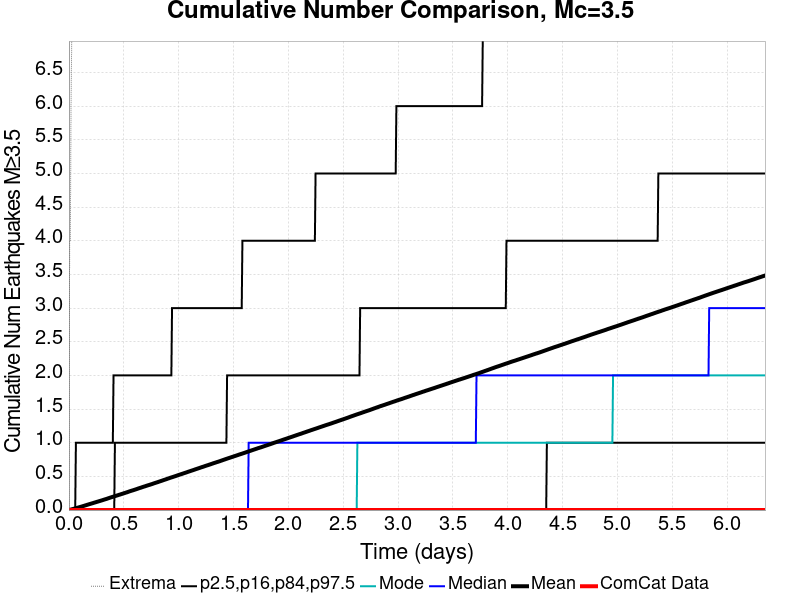

The file beside this chart, header and first rows:
Time (days), ComCat Data, Simulation Mean, Simulation Median, Simulation Mode, Simulation Minimum, Simulation Maximum, 2.5 %-ile, 16 %-ile, 84 %-ile, 97.5 %-ile
0.0, 0.0, 0.0, 0.0, 0.0, 0.0, 0.0, 0.0, 0.0, 0.0, 0.0
0.006352, 0.0, 0.003, 0.0, 0.0, 0.0, 4.0, 0.0, 0.0, 0.0, 0.0
0.0127, 0.0, 0.00562, 0.0, 0.0, 0.0, 4.0, 0.0, 0.0, 0.0, 0.0
0.01906, 0.0, 0.00821, 0.0, 0.0, 0.0, 6.0, 0.0, 0.0, 0.0, 0.0
0.02541, 0.0, 0.01094, 0.0, 0.0, 0.0, 7.0, 0.0, 0.0, 0.0, 0.0
0.03176, 0.0, 0.01354, 0.0, 0.0, 0.0, 7.0, 0.0, 0.0, 0.0, 0.0
0.03811, 0.0, 0.01636, 0.0, 0.0, 0.0, 7.0, 0.0, 0.0, 0.0, 0.0
0.04446, 0.0, 0.01918, 0.0, 0.0, 0.0, 8.0, 0.0, 0.0, 0.0, 0.0
0.05082, 0.0, 0.022, 0.0, 0.0, 0.0, 8.0, 0.0, 0.0, 0.0, 0.0
0.05717, 0.0, 0.02474, 0.0, 0.0, 0.0, 8.0, 0.0, 0.0, 0.0, 0.0
0.06352, 0.0, 0.02753, 0.0, 0.0, 0.0, 14.0, 0.0, 0.0, 0.0, 1.0
0.06987, 0.0, 0.03062, 0.0, 0.0, 0.0, 20.0, 0.0, 0.0, 0.0, 1.0
0.07623, 0.0, 0.03361, 0.0, 0.0, 0.0, 27.0, 0.0, 0.0, 0.0, 1.0
0.08258, 0.0, 0.03654, 0.0, 0.0, 0.0, 29.0, 0.0, 0.0, 0.0, 1.0
0.08893, 0.0, 0.03968, 0.0, 0.0, 0.0, 33.0, 0.0, 0.0, 0.0, 1.0
0.09528, 0.0, 0.04242, 0.0, 0.0, 0.0, 35.0, 0.0, 0.0, 0.0, 1.0
0.1016, 0.0, 0.04539, 0.0, 0.0, 0.0, 36.0, 0.0, 0.0, 0.0, 1.0
0.108, 0.0, 0.04836, 0.0, 0.0, 0.0, 36.0, 0.0, 0.0, 0.0, 1.0
0.1143, 0.0, 0.05151, 0.0, 0.0, 0.0, 38.0, 0.0, 0.0, 0.0, 1.0
0.1207, 0.0, 0.05466, 0.0, 0.0, 0.0, 45.0, 0.0, 0.0, 0.0, 1.0
0.127, 0.0, 0.05781, 0.0, 0.0, 0.0, 46.0, 0.0, 0.0, 0.0, 1.0
0.1334, 0.0, 0.06096, 0.0, 0.0, 0.0, 46.0, 0.0, 0.0, 0.0, 1.0
0.1397, 0.0, 0.06428, 0.0, 0.0, 0.0, 48.0, 0.0, 0.0, 0.0, 1.0
0.1461, 0.0, 0.06752, 0.0, 0.0, 0.0, 48.0, 0.0, 0.0, 0.0, 1.0
0.1525, 0.0, 0.07072, 0.0, 0.0, 0.0, 49.0, 0.0, 0.0, 0.0, 1.0
0.1588, 0.0, 0.07363, 0.0, 0.0, 0.0, 50.0, 0.0, 0.0, 0.0, 1.0
0.1652, 0.0, 0.07708, 0.0, 0.0, 0.0, 52.0, 0.0, 0.0, 0.0, 1.0
0.1715, 0.0, 0.08034, 0.0, 0.0, 0.0, 55.0, 0.0, 0.0, 0.0, 1.0
0.1779, 0.0, 0.08347, 0.0, 0.0, 0.0, 57.0, 0.0, 0.0, 0.0, 1.0
0.1842, 0.0, 0.08677, 0.0, 0.0, 0.0, 57.0, 0.0, 0.0, 0.0, 1.0
0.1906, 0.0, 0.08999, 0.0, 0.0, 0.0, 58.0, 0.0, 0.0, 0.0, 1.0
0.1969, 0.0, 0.09278, 0.0, 0.0, 0.0, 58.0, 0.0, 0.0, 0.0, 1.0
0.2033, 0.0, 0.09582, 0.0, 0.0, 0.0, 60.0, 0.0, 0.0, 0.0, 1.0
0.2096, 0.0, 0.09895, 0.0, 0.0, 0.0, 62.0, 0.0, 0.0, 0.0, 1.0
0.216, 0.0, 0.1022, 0.0, 0.0, 0.0, 62.0, 0.0, 0.0, 0.0, 1.0
0.2223, 0.0, 0.1053, 0.0, 0.0, 0.0, 62.0, 0.0, 0.0, 0.0, 1.0
0.2287, 0.0, 0.1086, 0.0, 0.0, 0.0, 63.0, 0.0, 0.0, 0.0, 1.0
0.235, 0.0, 0.1118, 0.0, 0.0, 0.0, 63.0, 0.0, 0.0, 0.0, 1.0
0.2414, 0.0, 0.115, 0.0, 0.0, 0.0, 63.0, 0.0, 0.0, 0.0, 1.0
0.2477, 0.0, 0.1181, 0.0, 0.0, 0.0, 64.0, 0.0, 0.0, 0.0, 1.0
0.2541, 0.0, 0.1211, 0.0, 0.0, 0.0, 64.0, 0.0, 0.0, 0.0, 1.0
0.2604, 0.0, 0.1243, 0.0, 0.0, 0.0, 64.0, 0.0, 0.0, 0.0, 1.0
0.2668, 0.0, 0.1275, 0.0, 0.0, 0.0, 64.0, 0.0, 0.0, 0.0, 1.0
0.2731, 0.0, 0.1306, 0.0, 0.0, 0.0, 64.0, 0.0, 0.0, 0.0, 1.0
0.2795, 0.0, 0.1337, 0.0, 0.0, 0.0, 64.0, 0.0, 0.0, 0.0, 1.0
0.2858, 0.0, 0.1368, 0.0, 0.0, 0.0, 64.0, 0.0, 0.0, 0.0, 1.0
0.2922, 0.0, 0.1403, 0.0, 0.0, 0.0, 64.0, 0.0, 0.0, 0.0, 1.0
0.2985, 0.0, 0.1432, 0.0, 0.0, 0.0, 64.0, 0.0, 0.0, 0.0, 1.0
0.3049, 0.0, 0.1463, 0.0, 0.0, 0.0, 66.0, 0.0, 0.0, 0.0, 1.0
0.3113, 0.0, 0.1499, 0.0, 0.0, 0.0, 66.0, 0.0, 0.0, 0.0, 1.0
0.3176, 0.0, 0.1533, 0.0, 0.0, 0.0, 67.0, 0.0, 0.0, 0.0, 1.0
0.324, 0.0, 0.1566, 0.0, 0.0, 0.0, 87.0, 0.0, 0.0, 0.0, 1.0
0.3303, 0.0, 0.1597, 0.0, 0.0, 0.0, 100.0, 0.0, 0.0, 0.0, 1.0
0.3367, 0.0, 0.1627, 0.0, 0.0, 0.0, 107.0, 0.0, 0.0, 0.0, 1.0
0.343, 0.0, 0.166, 0.0, 0.0, 0.0, 117.0, 0.0, 0.0, 0.0, 1.0
0.3494, 0.0, 0.1695, 0.0, 0.0, 0.0, 130.0, 0.0, 0.0, 0.0, 1.0
0.3557, 0.0, 0.1732, 0.0, 0.0, 0.0, 136.0, 0.0, 0.0, 0.0, 1.0
0.3621, 0.0, 0.1767, 0.0, 0.0, 0.0, 147.0, 0.0, 0.0, 0.0, 1.0
0.3684, 0.0, 0.1802, 0.0, 0.0, 0.0, 150.0, 0.0, 0.0, 0.0, 1.0
0.3748, 0.0, 0.1836, 0.0, 0.0, 0.0, 155.0, 0.0, 0.0, 0.0, 1.0
... 940 more rows
